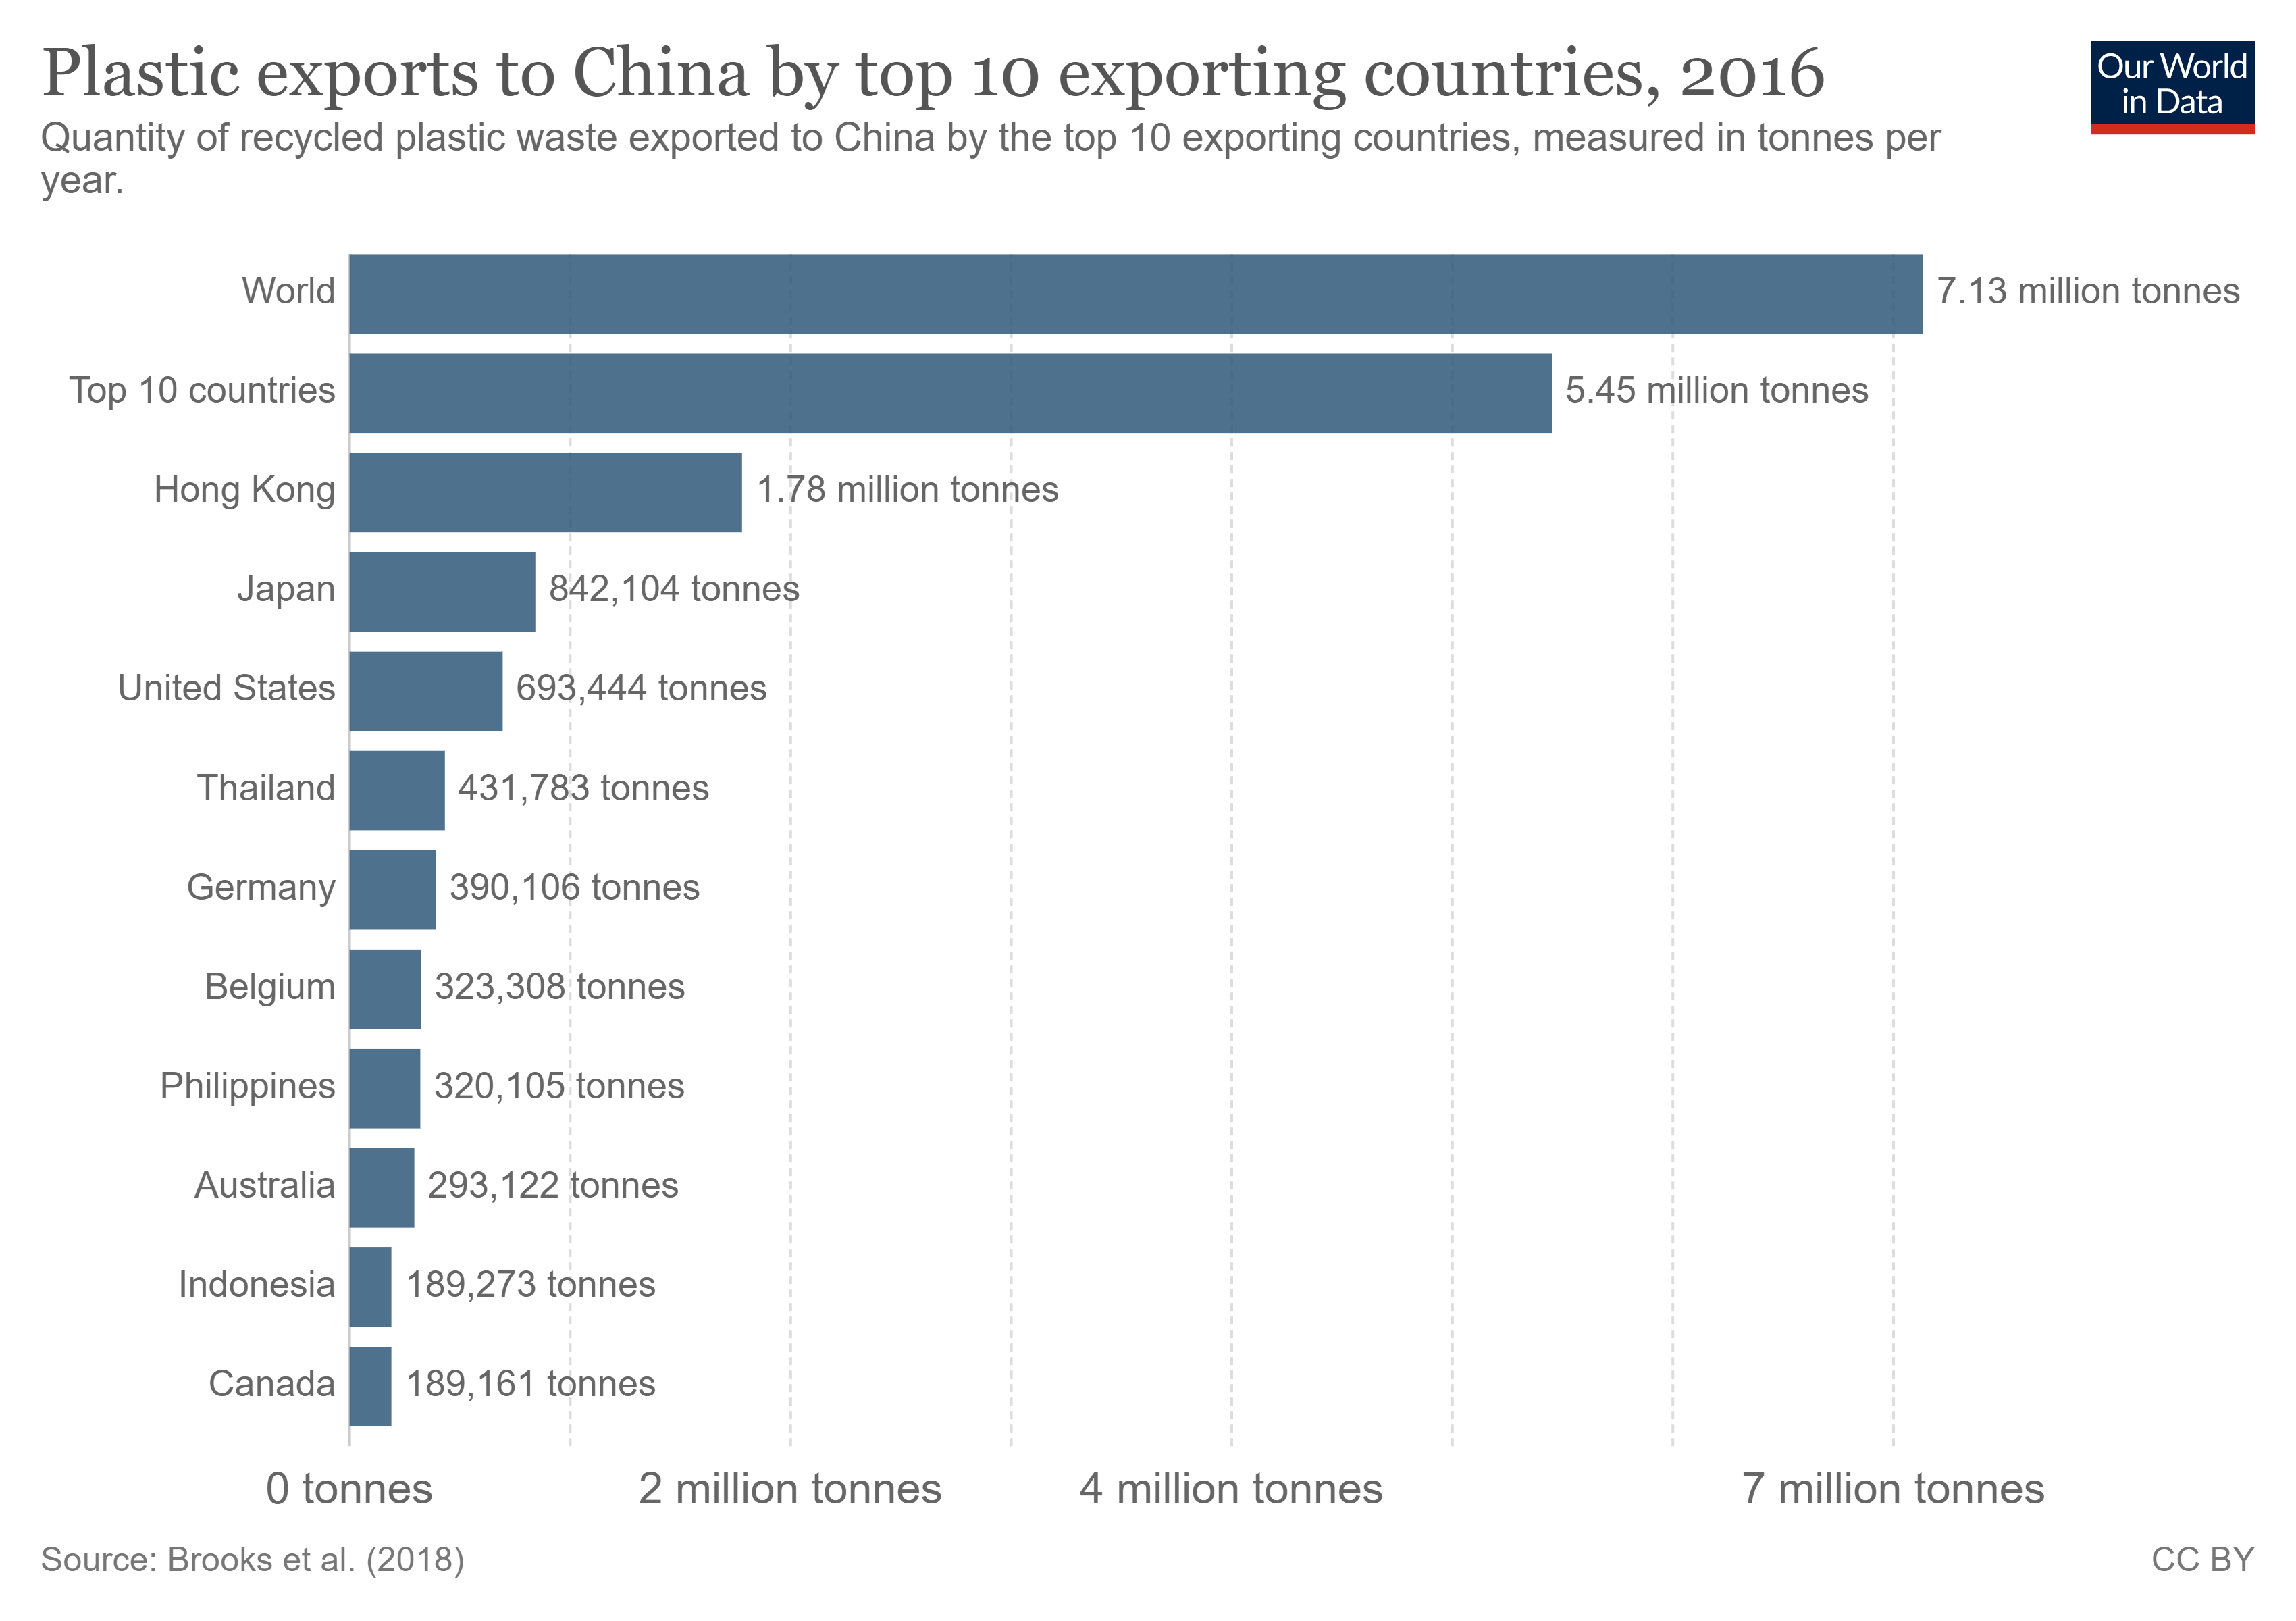

The data file committed next to this chart (first rows):
Entity, Code, Year, Plastic exports to China (tonnes) (tonne…
Australia, AUS, 2016, 293122
Belgium, BEL, 2016, 323308
Canada, CAN, 2016, 189161
Germany, DEU, 2016, 390106
Hong Kong, HKG, 2016, 1778898
Indonesia, IDN, 2016, 189273
Japan, JPN, 2016, 842104
Philippines, PHL, 2016, 320105
Thailand, THA, 2016, 431783
Top 10 countries, , 2016, 5451304
United States, USA, 2016, 693444
World, OWID_WRL, 2016, 7134966
